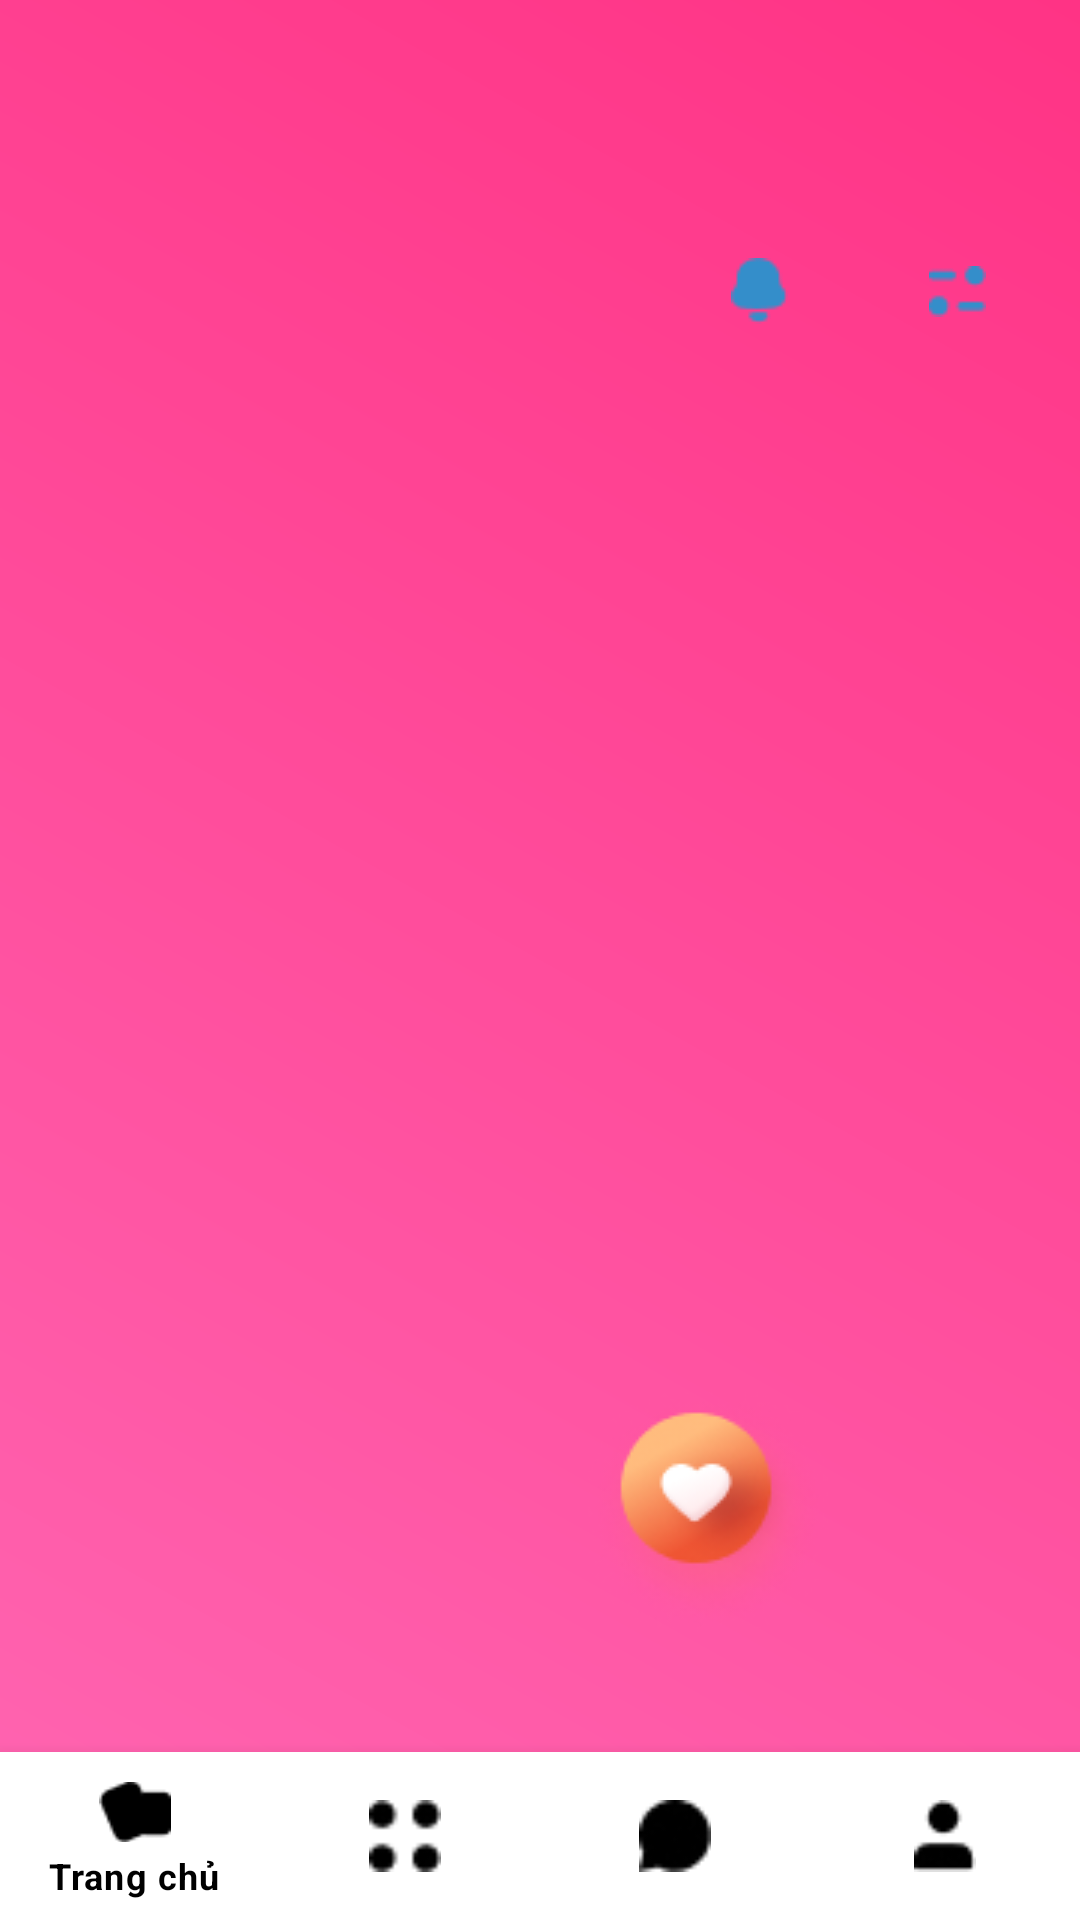

Write the Android layout XML for this screen, with the resource values it uses.
<!-- AndroidManifest.xml: application theme Theme.Dating_app -->
<!-- res/layout/activity_home.xml -->
<?xml version="1.0" encoding="utf-8"?>
<androidx.constraintlayout.widget.ConstraintLayout
    xmlns:android="http://schemas.android.com/apk/res/android"
    xmlns:app="http://schemas.android.com/apk/res-auto"
    xmlns:tools="http://schemas.android.com/tools"
    android:layout_width="match_parent"
    android:layout_height="match_parent"
    tools:context=".HomeActivity"
    android:background="@drawable/bg_gradient">

    
    <ImageButton
        android:id="@+id/btnNotification"
        android:layout_width="50dp"
        android:layout_height="50dp"
        android:layout_marginTop="72dp"
        android:layout_marginEnd="16dp"
        android:background="@android:color/transparent"
        android:contentDescription="Thông báo"
        android:src="@drawable/bell_icon"
        app:layout_constraintEnd_toStartOf="@id/btnSettings"
        app:layout_constraintTop_toTopOf="parent" />

    
    <ImageButton
        android:id="@+id/btnSettings"
        android:layout_width="50dp"
        android:layout_height="50dp"
        android:layout_marginTop="72dp"
        android:layout_marginEnd="16dp"
        android:background="@android:color/transparent"
        android:contentDescription="Cài đặt"
        android:src="@drawable/filter"
        app:layout_constraintEnd_toEndOf="parent"
        app:layout_constraintTop_toTopOf="parent" />

    

    

    <androidx.recyclerview.widget.RecyclerView
        android:id="@+id/recyclerView"
        android:layout_width="300dp"
        android:layout_height="400dp"
        android:layout_marginBottom="136dp"
        app:layoutManager="androidx.recyclerview.widget.LinearLayoutManager"
        app:layout_constraintBottom_toTopOf="@+id/bottomNavigationView"
        app:layout_constraintEnd_toEndOf="parent"
        app:layout_constraintHorizontal_bias="0.531"
        app:layout_constraintStart_toStartOf="parent" />

    <ImageButton
        android:id="@+id/like"
        android:layout_width="wrap_content"
        android:layout_height="wrap_content"
        android:layout_marginStart="56dp"
        android:layout_marginBottom="96dp"
        android:background="@drawable/like"
        app:layout_constraintBottom_toBottomOf="parent"
        app:layout_constraintStart_toStartOf="parent" />

    
    <ImageButton
        android:id="@+id/love"
        android:layout_width="wrap_content"
        android:layout_height="wrap_content"
        android:layout_marginEnd="32dp"
        android:layout_marginBottom="96dp"
        android:background="@drawable/love"
        app:layout_constraintBottom_toBottomOf="@id/bottomNavigationView"
        app:layout_constraintEnd_toStartOf="@id/dislike" />

    
    <ImageButton
        android:id="@+id/dislike"
        android:layout_width="wrap_content"
        android:layout_height="wrap_content"
        android:layout_marginEnd="52dp"
        android:layout_marginBottom="96dp"
        android:background="@drawable/dislike"
        app:layout_constraintBottom_toBottomOf="parent"
        app:layout_constraintEnd_toEndOf="parent" />

    
    <com.google.android.material.bottomnavigation.BottomNavigationView
        android:id="@+id/bottomNavigationView"
        android:layout_width="0dp"
        android:layout_height="wrap_content"
        android:background="@color/white"
        app:menu="@menu/bottom_nav_menu"
        app:layout_constraintBottom_toBottomOf="parent"
        app:layout_constraintStart_toStartOf="parent"
        app:layout_constraintEnd_toEndOf="parent"
        app:itemIconTint="@color/black"
        app:itemTextColor="@color/black" />
</androidx.constraintlayout.widget.ConstraintLayout>
<!-- resources referenced by this layout -->
<resources>
  <color name="black">#FF000000</color>
  <color name="white">#FFFFFFFF</color>
  <!-- drawable bell_icon: png bitmap (drawable, 484 bytes) -->
  <!-- drawable bg_gradient (drawable) -->
  <?xml version="1.0" encoding="utf-8"?>
  <shape xmlns:android="http://schemas.android.com/apk/res/android">
      <gradient
          android:startColor="#FF66B2"
          android:endColor="#FF3385"
          android:angle="45" />
  </shape>
  <!-- drawable filter: png bitmap (drawable, 447 bytes) -->
  <!-- drawable love: png bitmap (drawable, 9951 bytes) -->
  <style name="Theme.Dating_app" parent="Theme.MaterialComponents.DayNight.NoActionBar">
          
          <item name="colorPrimary">@color/purple_500</item>
          <item name="colorPrimaryVariant">@color/purple_700</item>
          <item name="colorOnPrimary">@color/white</item>
          
          <item name="colorSecondary">@color/teal_200</item>
          <item name="colorSecondaryVariant">@color/teal_700</item>
          <item name="colorOnSecondary">@color/black</item>
          
          <item name="android:statusBarColor">?attr/colorPrimaryVariant</item>
          
      </style>
  <color name="purple_500">#FF6200EE</color>
  <color name="purple_700">#FF3700B3</color>
  <color name="teal_200">#FF03DAC5</color>
  <color name="teal_700">#FF018786</color>
</resources>
